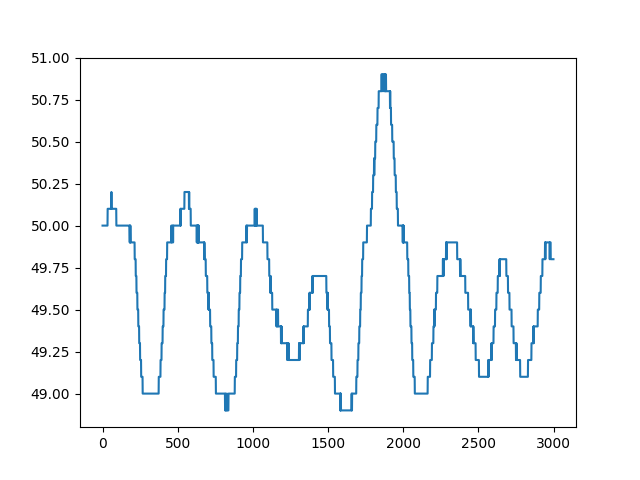

Source data for this figure (header and first rows):
1571836704.1564164, 49.8, 50, 0.20000000000000284
1571836704, 49.8, 50, 0.2
1571836705, 49.8, 50, 0.2
1571836705, 49.8, 50, 0.2
1571836705, 49.8, 50, 0.2
1571836705, 49.8, 50, 0.2
1571836705, 49.8, 50, 0.2
1571836705, 49.9, 50, 0.1
1571836705, 49.9, 50, 0.1
1571836705, 49.9, 50, 0.1
1571836705, 49.9, 50, 0.1
1571836705, 49.9, 50, 0.1
1571836705, 49.9, 50, 0.1
1571836705, 49.9, 50, 0.1
1571836705, 49.9, 50, 0.1
1571836706, 49.9, 50, 0.1
1571836706, 49.9, 50, 0.1
1571836706, 49.9, 50, 0.1
1571836706, 49.9, 50, 0.1
1571836706, 49.9, 50, 0.1
1571836706, 49.9, 50, 0.1
1571836706, 49.9, 50, 0.1
1571836706, 49.9, 50, 0.1
1571836706, 49.9, 50, 0.1
1571836706, 49.9, 50, 0.1
1571836706, 49.9, 50, 0.1
1571836706, 49.9, 50, 0.1
1571836707, 49.9, 50, 0.1
1571836707, 49.9, 50, 0.1
1571836707, 49.9, 50, 0.1
1571836707, 49.9, 50, 0.1
1571836707, 49.9, 50, 0.1
1571836707, 49.9, 50, 0.1
1571836707, 49.9, 50, 0.1
1571836707, 49.9, 50, 0.1
1571836707, 49.9, 50, 0.1
1571836707, 50.0, 50, 0.0
1571836708, 49.9, 50, 0.1
1571836708, 50.0, 50, 0.0
1571836708, 49.9, 50, 0.1
1571836708, 50.0, 50, 0.0
1571836708, 50.0, 50, 0.0
1571836708, 49.9, 50, 0.1
1571836708, 50.0, 50, 0.0
1571836708, 50.0, 50, 0.0
1571836708, 50.0, 50, 0.0
1571836708, 50.0, 50, 0.0
1571836708, 50.0, 50, 0.0
1571836709, 50.0, 50, 0.0
1571836709, 50.0, 50, 0.0
1571836709, 50.0, 50, 0.0
1571836709, 50.0, 50, 0.0
1571836709, 50.0, 50, 0.0
1571836709, 50.0, 50, 0.0
1571836709, 50.0, 50, 0.0
1571836709, 50.0, 50, 0.0
1571836709, 50.0, 50, 0.0
1571836709, 50.0, 50, 0.0
1571836710, 50.0, 50, 0.0
1571836710, 50.0, 50, 0.0
1571836710, 50.0, 50, 0.0
... 3,102 more rows
